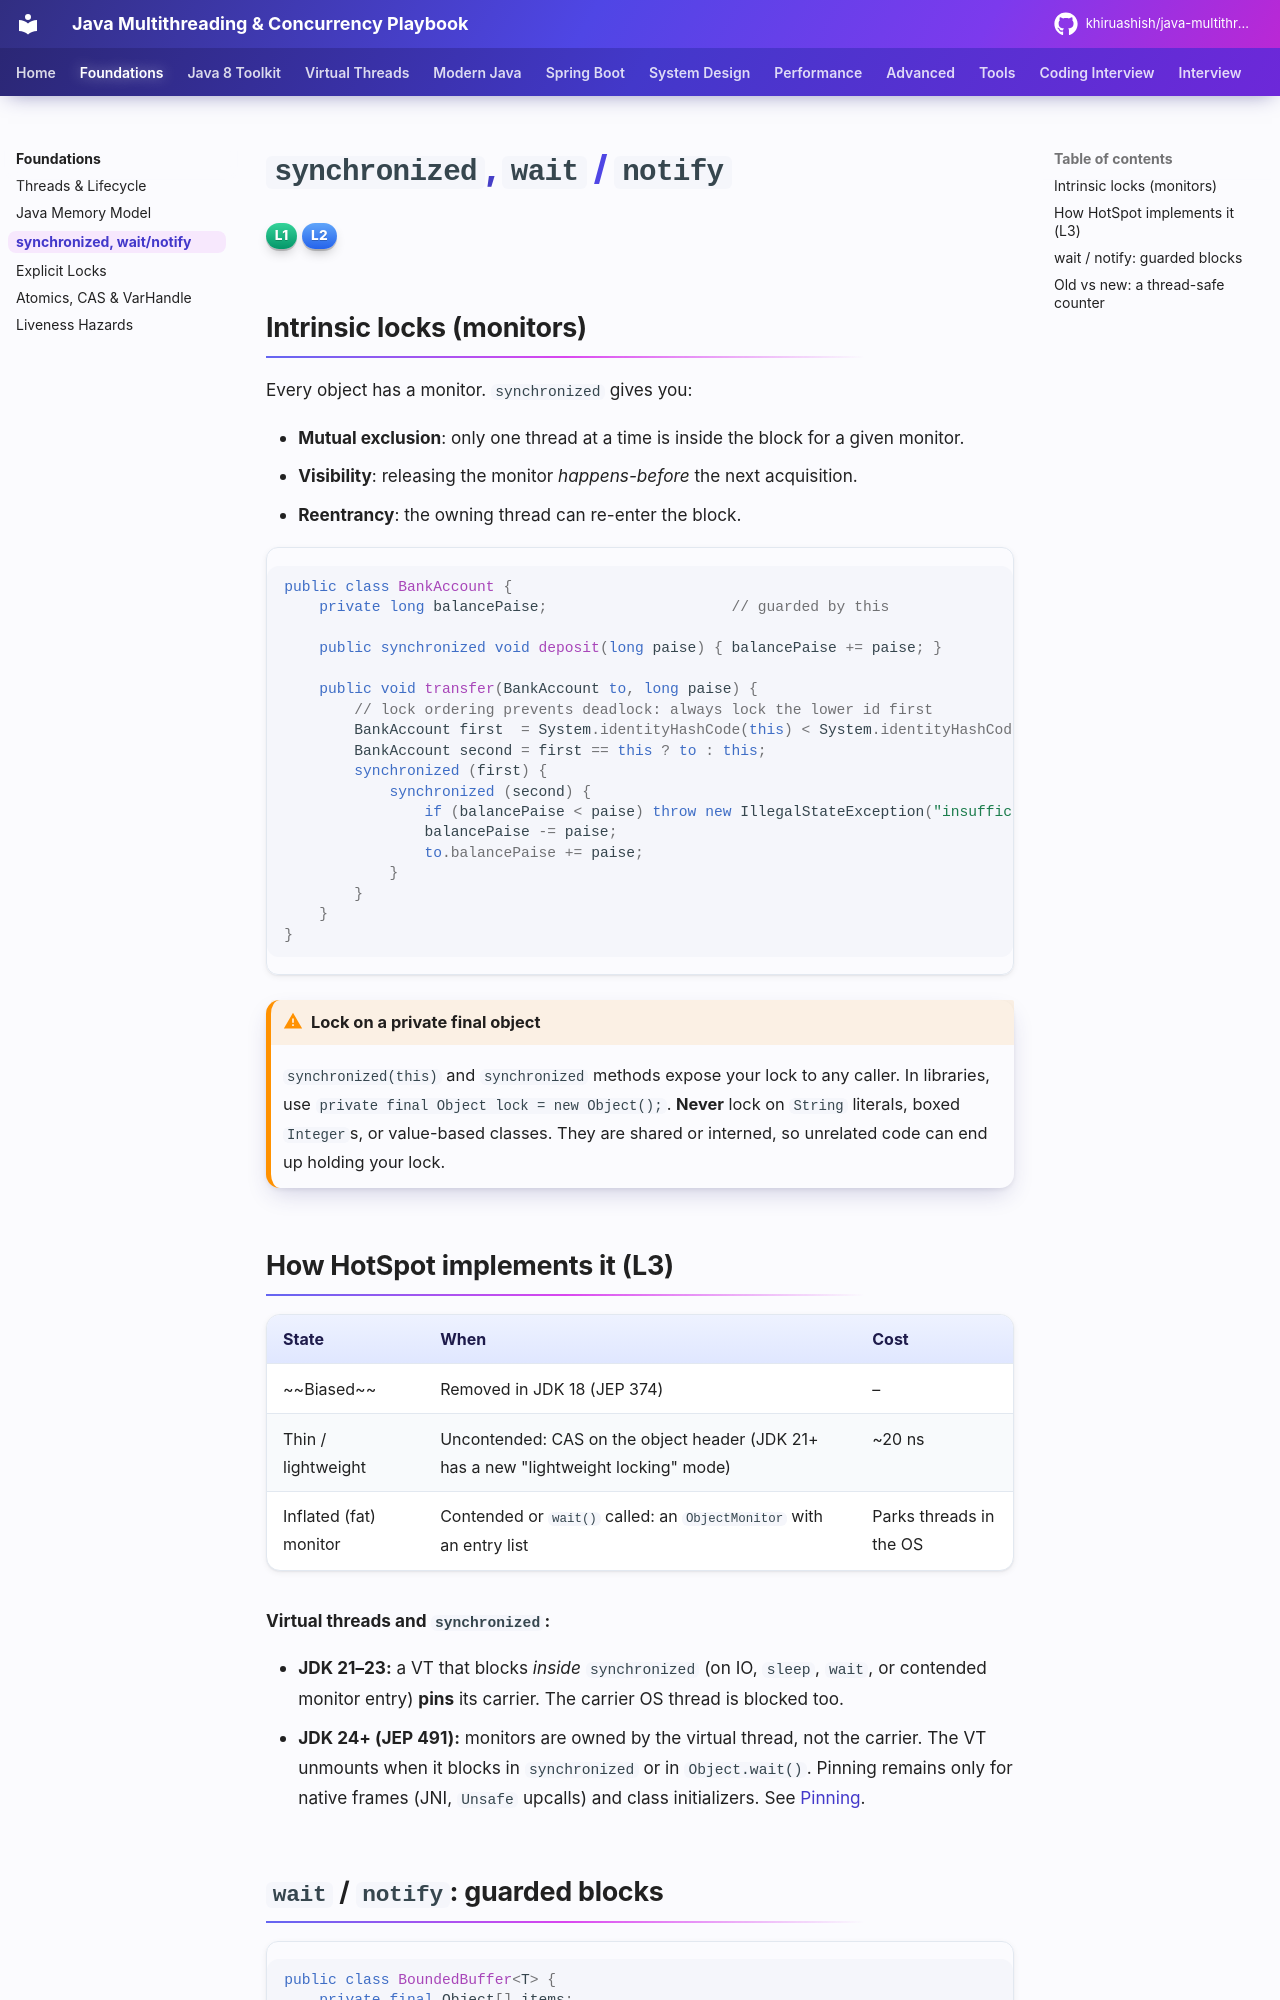

repository: khiruashish/java-multithreading-playbook · page: foundations/synchronization/index.html · generator: mkdocs

# `synchronized`, `wait` / `notify`

<span class="level l1">L1</span> <span class="level l2">L2</span>

## Intrinsic locks (monitors)

Every object has a monitor. `synchronized` gives you:

* **Mutual exclusion**: only one thread at a time is inside the block for a given monitor.
* **Visibility**: releasing the monitor *happens-before* the next acquisition.
* **Reentrancy**: the owning thread can re-enter the block.

```java
public class BankAccount {
    private long balancePaise;                     // guarded by this

    public synchronized void deposit(long paise) { balancePaise += paise; }

    public void transfer(BankAccount to, long paise) {
        // lock ordering prevents deadlock: always lock the lower id first
        BankAccount first  = System.identityHashCode(this) < System.identityHashCode(to) ? this : to;
        BankAccount second = first == this ? to : this;
        synchronized (first) {
            synchronized (second) {
                if (balancePaise < paise) throw new IllegalStateException("insufficient funds");
                balancePaise -= paise;
                to.balancePaise += paise;
            }
        }
    }
}
```

!!! warning "Lock on a private final object"
    `synchronized(this)` and `synchronized` methods expose your lock to any caller. In libraries, use
    `private final Object lock = new Object();`. **Never** lock on `String` literals, boxed `Integer`s, or
    value-based classes. They are shared or interned, so unrelated code can end up holding your lock.

## How HotSpot implements it (L3)

| State | When | Cost |
|---|---|---|
| ~~Biased~~ | Removed in JDK 18 (JEP 374) | – |
| Thin / lightweight | Uncontended: CAS on the object header (JDK 21+ has a new "lightweight locking" mode) | ~20 ns |
| Inflated (fat) monitor | Contended or `wait()` called: an `ObjectMonitor` with an entry list | Parks threads in the OS |

**Virtual threads and `synchronized`:**

* **JDK 21–23:** a VT that blocks *inside* `synchronized` (on IO, `sleep`, `wait`, or contended monitor entry) **pins**
  its carrier. The carrier OS thread is blocked too.
* **JDK 24+ (JEP 491):** monitors are owned by the virtual thread, not the carrier. The VT unmounts when it blocks in
  `synchronized` or in `Object.wait()`. Pinning remains only for native frames (JNI, `Unsafe` upcalls) and class
  initializers. See [Pinning](../virtual-threads/03-pinning.md).
